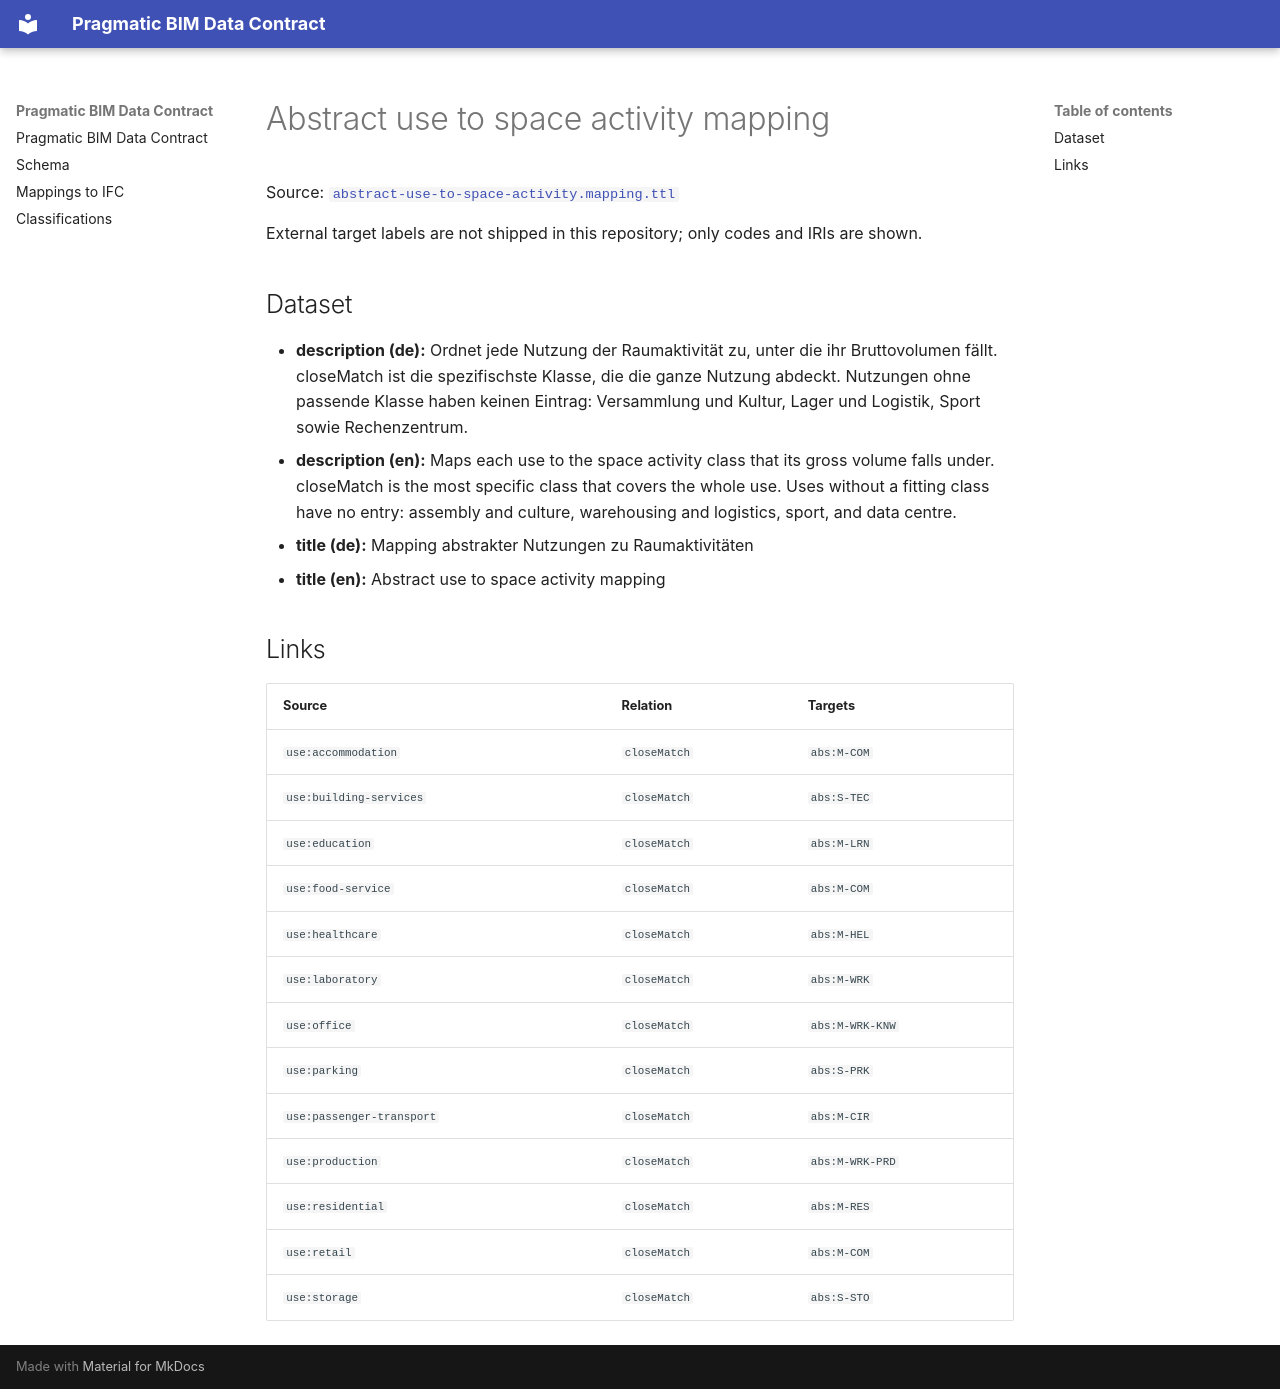

repository: pragmaticBIM/pragmatic-bim-data-contract · page: classification/mapping-use-to-space-activity.html · generator: mkdocs

# Abstract use to space activity mapping

Source: [`abstract-use-to-space-activity.mapping.ttl`](sources/mapping-use-to-space-activity.ttl)

External target labels are not shipped in this repository; only codes and IRIs are shown.

## Dataset

- **description (de):** Ordnet jede Nutzung der Raumaktivität zu, unter die ihr Bruttovolumen fällt. closeMatch ist die spezifischste Klasse, die die ganze Nutzung abdeckt. Nutzungen ohne passende Klasse haben keinen Eintrag: Versammlung und Kultur, Lager und Logistik, Sport sowie Rechenzentrum.
- **description (en):** Maps each use to the space activity class that its gross volume falls under. closeMatch is the most specific class that covers the whole use. Uses without a fitting class have no entry: assembly and culture, warehousing and logistics, sport, and data centre.
- **title (de):** Mapping abstrakter Nutzungen zu Raumaktivitäten
- **title (en):** Abstract use to space activity mapping

## Links

| Source | Relation | Targets |
| --- | --- | --- |
| `use:accommodation` | `closeMatch` | `abs:M-COM` |
| `use:building-services` | `closeMatch` | `abs:S-TEC` |
| `use:education` | `closeMatch` | `abs:M-LRN` |
| `use:food-service` | `closeMatch` | `abs:M-COM` |
| `use:healthcare` | `closeMatch` | `abs:M-HEL` |
| `use:laboratory` | `closeMatch` | `abs:M-WRK` |
| `use:office` | `closeMatch` | `abs:M-WRK-KNW` |
| `use:parking` | `closeMatch` | `abs:S-PRK` |
| `use:passenger-transport` | `closeMatch` | `abs:M-CIR` |
| `use:production` | `closeMatch` | `abs:M-WRK-PRD` |
| `use:residential` | `closeMatch` | `abs:M-RES` |
| `use:retail` | `closeMatch` | `abs:M-COM` |
| `use:storage` | `closeMatch` | `abs:S-STO` |
